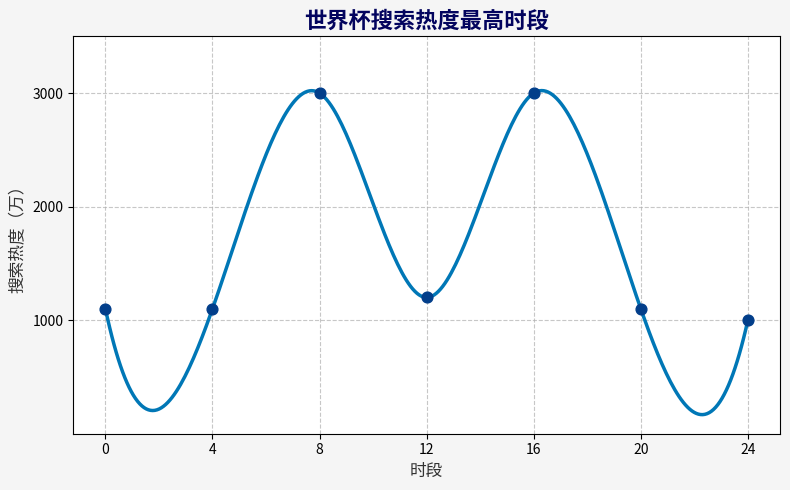

Source code (Python):
import matplotlib.pyplot as plt
import numpy as np
from scipy.interpolate import make_interp_spline

# 时段（x 轴数据）
hours = np.arange(0, 25, 4)
# 搜索热度（y 轴数据，单位：万）
heat_values = [1100, 1100, 3000, 1200, 3000, 1100, 1000]

# 创建画布
plt.figure(figsize=(8, 5), facecolor="#f5f5f5")

# 使用三次样条插值生成平滑曲线
x_smooth = np.linspace(hours.min(), hours.max(), 300)
spl = make_interp_spline(hours, heat_values, k=3)  # k=3 表示三次样条
y_smooth = spl(x_smooth)

# 绘制平滑曲线
plt.plot(x_smooth, y_smooth, color="#0077b6", linewidth=2.5)
# 绘制数据点
plt.scatter(hours, heat_values, color="#023e8a", s=60, zorder=5)

# 设置标题
plt.title("世界杯搜索热度最高时段", fontsize=16, fontweight="bold", color="#03045e")
# 设置 x 轴标签
plt.xlabel("时段", fontsize=12, color="#333333")
# 设置 y 轴标签
plt.ylabel("搜索热度（万）", fontsize=12, color="#333333")

# 设置 x 轴刻度
plt.xticks(hours)
# 设置 y 轴刻度
plt.yticks([1000, 2000, 3000])

# 添加网格线
plt.grid(True, linestyle="--", alpha=0.7)

# 美化图表
plt.tight_layout()  # 自动调整布局
plt.ylim(0, 3500)   # 设置y轴范围

# 显示图表
plt.show()
